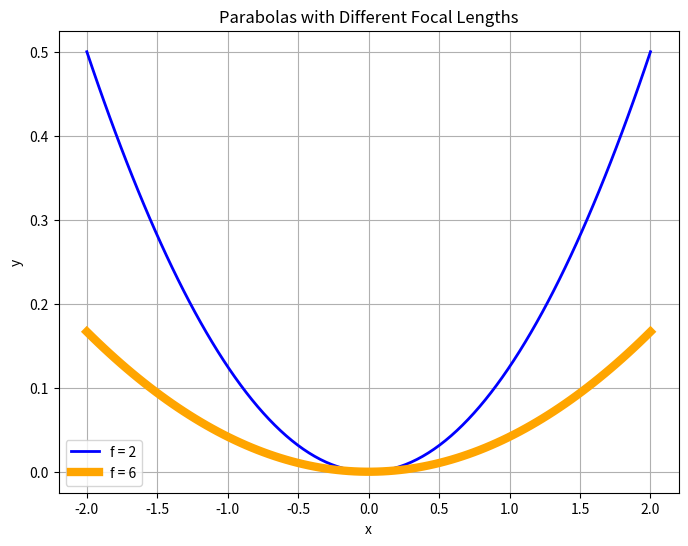
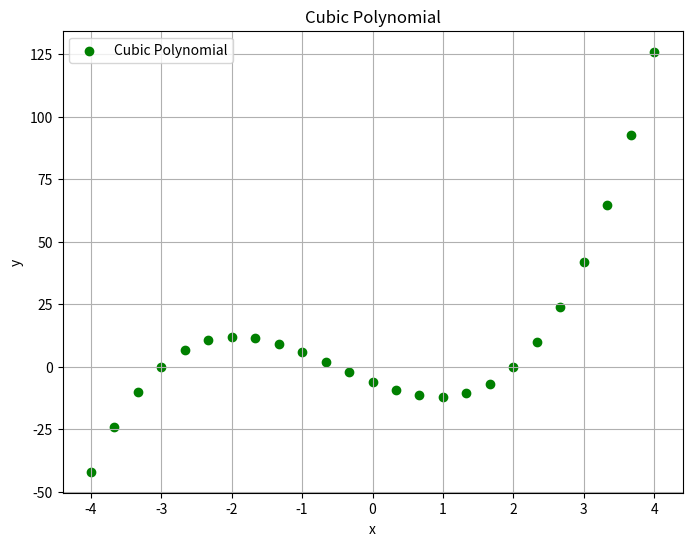
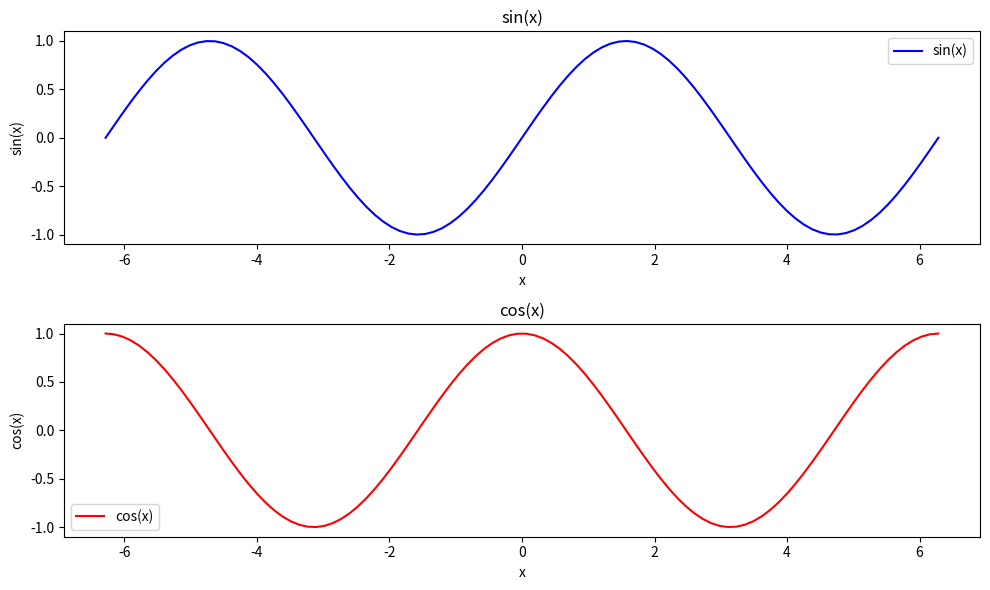

These charts were generated, in order, by the following Python code:
# By submitting this assignment, I agree to the following:
#   "Aggies do not lie, cheat, or steal, or tolerate those who do."
#   "I have not given or received any unauthorized aid on this assignment."
#
# Name:         YOUR NAME
# Section:      YOUR SECTION NUMBER
# Assignment:   THE ASSIGNMENT NUMBER (e.g. Lab 1b-2)
# Date:         DAY MONTH YEAR
import numpy as np
import matplotlib.pyplot as plt
# As a team, we have gone through all required sections of the
# tutorial, and each team member understands the material
x = np.linspace(-2.0, 2.0, 100)
y1 = 1 / (4 * 2) * x**2  # Parabola with focal length f = 2
y2 = 1 / (4 * 6) * x**2  # Parabola with focal length f = 6

plt.figure(figsize=(8, 6))
plt.plot(x, y1, label='f = 2', linewidth=2.0, color='blue')
plt.plot(x, y2, label='f = 6', linewidth=6.0, color='orange')
plt.title('Parabolas with Different Focal Lengths')
plt.xlabel('x')
plt.ylabel('y')
plt.legend()
plt.grid(True)
plt.show()

x_cubic = np.linspace(-4.0, 4.0, 25)
y_cubic = 2 * x_cubic**3 + 3 * x_cubic**2 - 11 * x_cubic - 6

plt.figure(figsize=(8, 6))
plt.scatter(x_cubic, y_cubic, color='green', label='Cubic Polynomial')
plt.title('Cubic Polynomial')
plt.xlabel('x')
plt.ylabel('y')
plt.legend()
plt.grid(True)
plt.show()

x_sin_cos = np.linspace(-2 * np.pi, 2 * np.pi, 100)
y_sin = np.sin(x_sin_cos)
y_cos = np.cos(x_sin_cos)

plt.figure(figsize=(10, 6))

plt.subplot(2, 1, 1)
plt.plot(x_sin_cos, y_sin, color='blue', label='sin(x)')
plt.title('sin(x)')
plt.xlabel('x')
plt.ylabel('sin(x)')
plt.legend()

plt.subplot(2, 1, 2)
plt.plot(x_sin_cos, y_cos, color='red', label='cos(x)')
plt.title('cos(x)')
plt.xlabel('x')
plt.ylabel('cos(x)')
plt.legend()

plt.tight_layout()
plt.show()
#comment